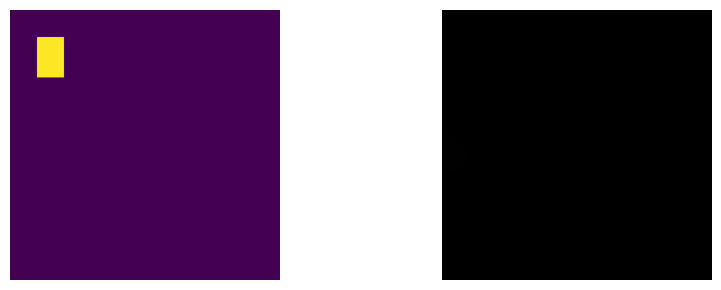

Here is the Python script that generated this plot:
from scipy import ndimage, misc
from PIL import Image
import matplotlib.pyplot as plt
import numpy as np


def print_mat(mat):
    for i in range(len(mat)):
        for j in range(len(mat[0])):
            print(mat[i][j], end=" ")
        print()


n_x = 200
n_y = 200
img = np.zeros((n_x, n_y))
img[20:50, 20:40] = 1
imr = Image.fromarray(img)

fig = plt.figure(figsize=(10, 3))
ax1, ax2 = fig.subplots(1, 2)
print(type(imr))
img_45 = imr.rotate(45)
# full_img_45 = ndimage.rotate(img, 45, reshape=True)
ax1.imshow(img)
ax1.set_axis_off()
ax2.imshow(img_45)
ax2.set_axis_off()
fig.set_tight_layout(True)
plt.show()
